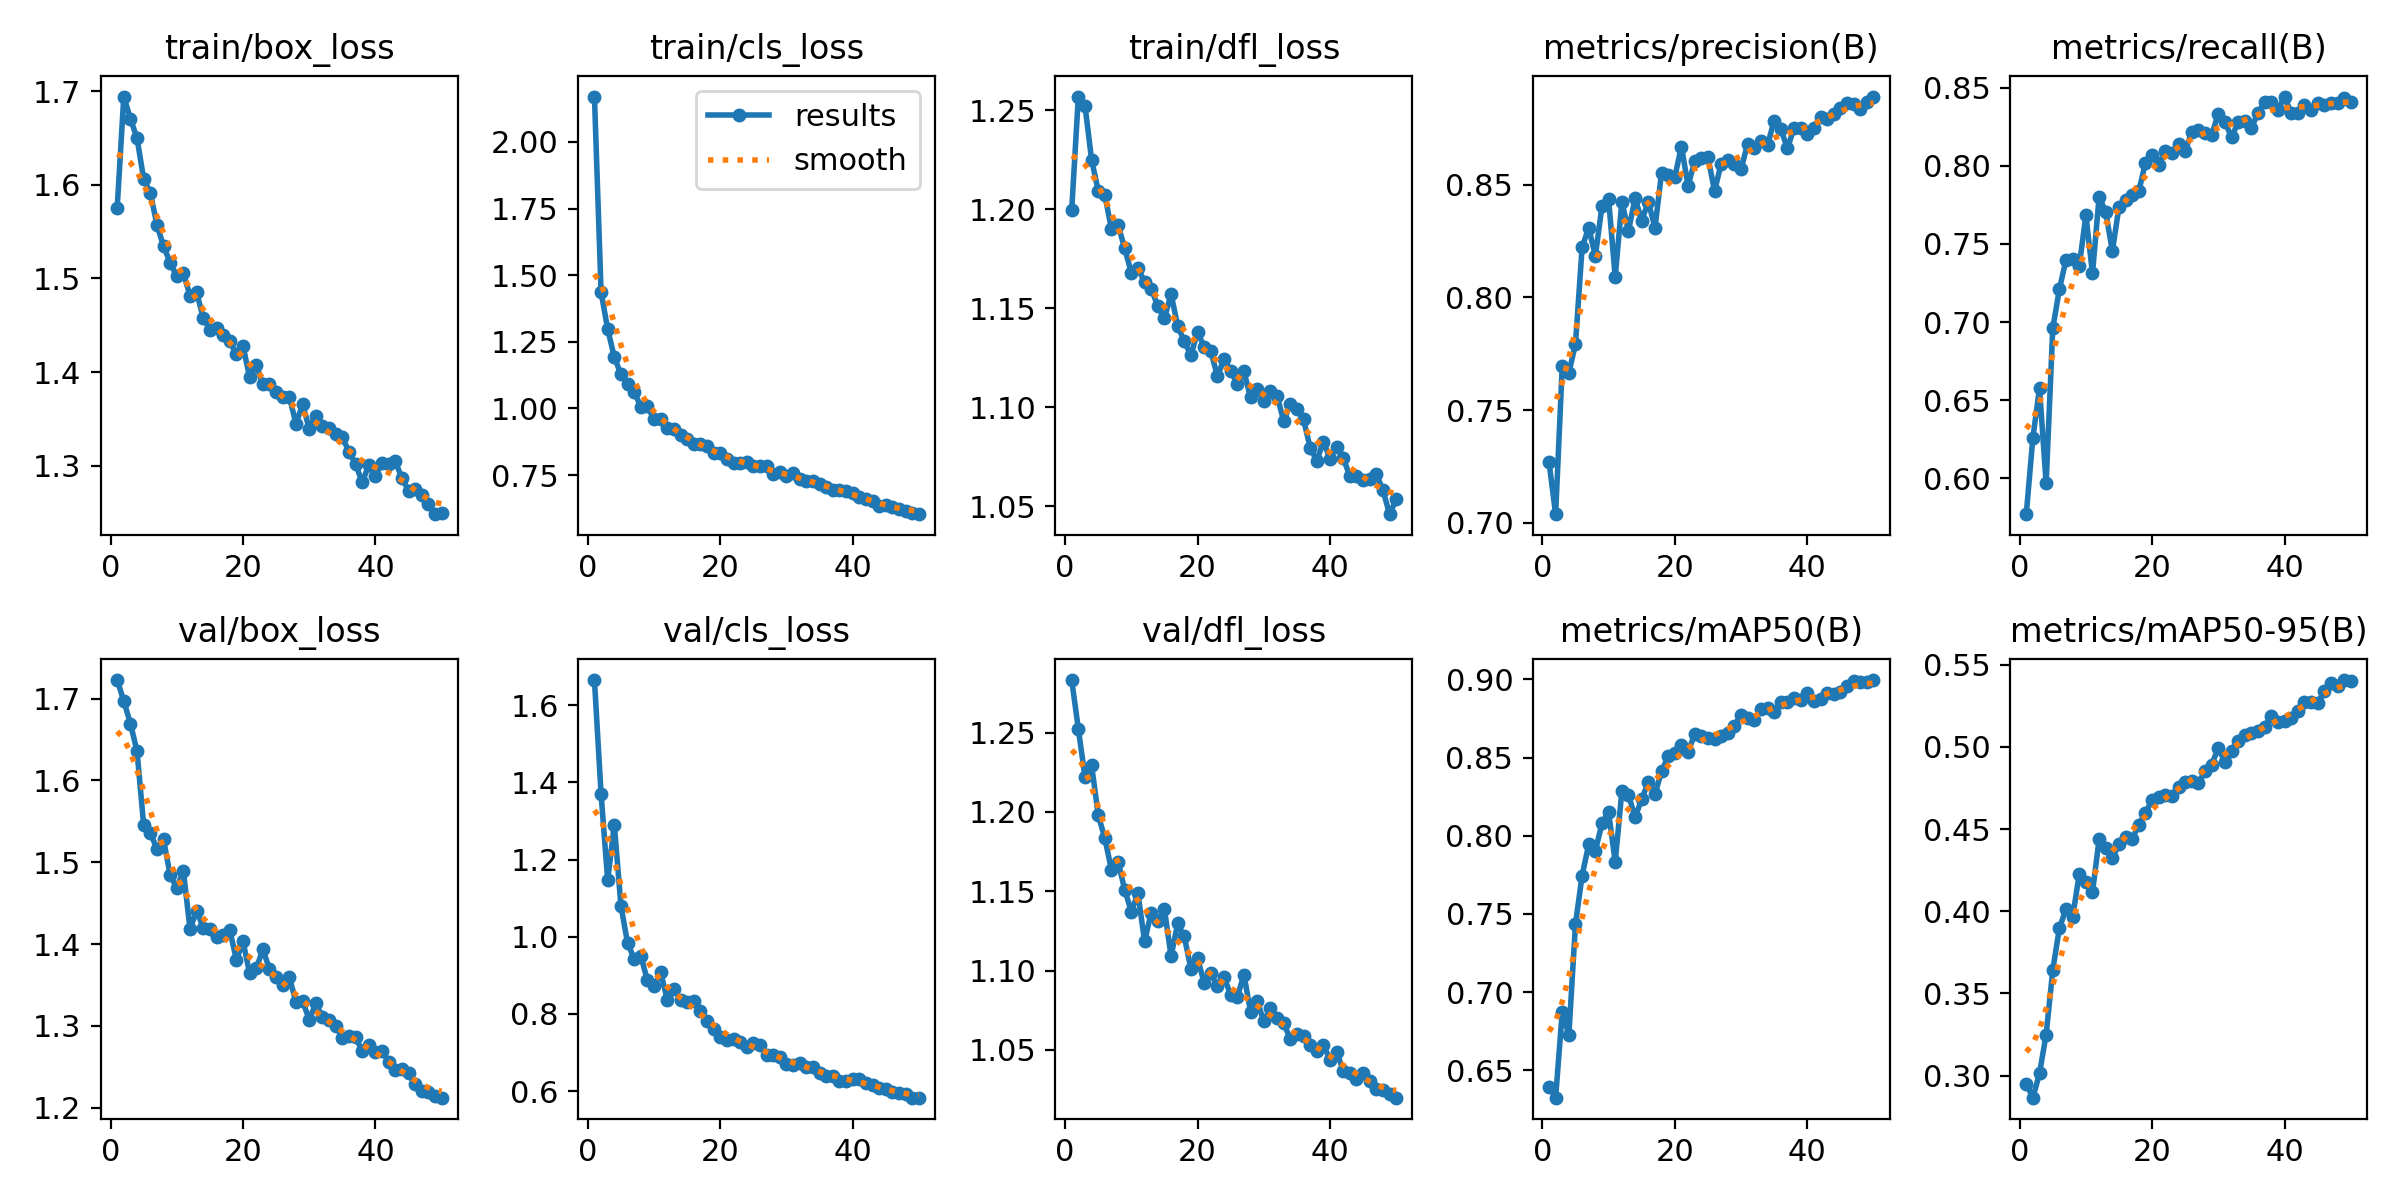

The file beside this chart, header and first rows:
epoch, time, train/box_loss, train/cls_loss, train/dfl_loss, metrics/precision(B), metrics/recall(B), metrics/mAP50(B), metrics/mAP50-95(B), val/box_loss, val/cls_loss, val/dfl_loss, lr/pg0, lr/pg1, lr/pg2
1, 1545, 1.575, 2.17, 1.2, 0.727, 0.577, 0.6397, 0.295, 1.723, 1.665, 1.283, 0.0006647, 0.0006647, 0.0006647
2, 3256, 1.694, 1.437, 1.257, 0.7038, 0.626, 0.6326, 0.2866, 1.697, 1.37, 1.252, 0.001305, 0.001305, 0.001305
3, 4799, 1.671, 1.298, 1.252, 0.7694, 0.6575, 0.6875, 0.3014, 1.67, 1.147, 1.222, 0.001919, 0.001919, 0.001919
4, 6339, 1.65, 1.193, 1.225, 0.7665, 0.5967, 0.6727, 0.325, 1.636, 1.291, 1.23, 0.001881, 0.001881, 0.001881
5, 7879, 1.606, 1.128, 1.209, 0.7794, 0.6959, 0.7436, 0.3642, 1.545, 1.08, 1.198, 0.001842, 0.001842, 0.001842
6, 9422, 1.592, 1.093, 1.207, 0.8222, 0.721, 0.7746, 0.3897, 1.536, 0.9837, 1.183, 0.001802, 0.001802, 0.001802
7, 10972, 1.557, 1.062, 1.19, 0.8309, 0.7398, 0.7945, 0.4014, 1.517, 0.9431, 1.163, 0.001762, 0.001762, 0.001762
8, 13033, 1.534, 1.007, 1.192, 0.8184, 0.7406, 0.7903, 0.3965, 1.528, 0.9505, 1.169, 0.001723, 0.001723, 0.001723
9, 14574, 1.517, 1.007, 1.18, 0.8405, 0.7357, 0.808, 0.4225, 1.484, 0.8872, 1.151, 0.001683, 0.001683, 0.001683
10, 16116, 1.502, 0.9595, 1.168, 0.8435, 0.7683, 0.8151, 0.4179, 1.469, 0.8712, 1.137, 0.001644, 0.001644, 0.001644
11, 17657, 1.505, 0.9603, 1.17, 0.809, 0.7311, 0.7832, 0.4116, 1.489, 0.9079, 1.149, 0.001604, 0.001604, 0.001604
12, 19198, 1.481, 0.9279, 1.163, 0.8424, 0.7802, 0.8284, 0.4438, 1.418, 0.8366, 1.118, 0.001564, 0.001564, 0.001564
13, 20738, 1.485, 0.9248, 1.16, 0.8296, 0.7704, 0.8262, 0.4383, 1.441, 0.865, 1.136, 0.001525, 0.001525, 0.001525
14, 22277, 1.458, 0.8993, 1.151, 0.844, 0.7454, 0.8119, 0.4321, 1.42, 0.8363, 1.131, 0.001485, 0.001485, 0.001485
15, 23816, 1.445, 0.8843, 1.145, 0.8341, 0.7737, 0.8232, 0.4408, 1.418, 0.8306, 1.139, 0.001446, 0.001446, 0.001446
16, 25354, 1.447, 0.867, 1.157, 0.8424, 0.778, 0.8345, 0.445, 1.409, 0.8334, 1.109, 0.001406, 0.001406, 0.001406
17, 26892, 1.439, 0.8652, 1.141, 0.831, 0.7814, 0.8266, 0.4441, 1.411, 0.8065, 1.13, 0.001366, 0.001366, 0.001366
18, 28433, 1.433, 0.8591, 1.133, 0.8553, 0.7839, 0.8412, 0.4527, 1.417, 0.7823, 1.122, 0.001327, 0.001327, 0.001327
19, 29972, 1.419, 0.8343, 1.126, 0.8543, 0.802, 0.8508, 0.46, 1.381, 0.7622, 1.101, 0.001287, 0.001287, 0.001287
20, 31511, 1.428, 0.8317, 1.138, 0.8535, 0.8072, 0.8527, 0.4675, 1.403, 0.7391, 1.108, 0.001248, 0.001248, 0.001248
21, 33050, 1.394, 0.8114, 1.13, 0.8669, 0.8008, 0.8582, 0.4692, 1.365, 0.7324, 1.092, 0.001208, 0.001208, 0.001208
22, 34589, 1.408, 0.7937, 1.128, 0.8495, 0.8096, 0.8535, 0.4705, 1.37, 0.7345, 1.098, 0.001168, 0.001168, 0.001168
23, 36128, 1.387, 0.7964, 1.116, 0.8605, 0.8083, 0.8651, 0.4699, 1.394, 0.7262, 1.09, 0.001129, 0.001129, 0.001129
24, 37668, 1.387, 0.7991, 1.124, 0.8619, 0.8138, 0.8636, 0.4758, 1.369, 0.7135, 1.096, 0.001089, 0.001089, 0.001089
25, 39208, 1.379, 0.7834, 1.119, 0.8623, 0.8096, 0.8628, 0.4786, 1.36, 0.7254, 1.085, 0.00105, 0.00105, 0.00105
26, 40747, 1.373, 0.7845, 1.112, 0.8472, 0.8216, 0.8621, 0.4792, 1.35, 0.72, 1.083, 0.00101, 0.00101, 0.00101
27, 42288, 1.374, 0.7831, 1.118, 0.8594, 0.8228, 0.8639, 0.4777, 1.36, 0.6936, 1.097, 0.0009704, 0.0009704, 0.0009704
28, 43828, 1.345, 0.7545, 1.105, 0.8609, 0.8208, 0.8657, 0.4851, 1.329, 0.6933, 1.074, 0.0009308, 0.0009308, 0.0009308
29, 45373, 1.366, 0.7608, 1.109, 0.8592, 0.8197, 0.8702, 0.4892, 1.331, 0.6878, 1.081, 0.0008912, 0.0008912, 0.0008912
30, 48984, 1.34, 0.7479, 1.103, 0.857, 0.8333, 0.8774, 0.4993, 1.308, 0.6704, 1.068, 0.0008516, 0.0008516, 0.0008516
31, 50525, 1.354, 0.7567, 1.108, 0.8682, 0.8282, 0.875, 0.4907, 1.328, 0.6675, 1.076, 0.000812, 0.000812, 0.000812
32, 52066, 1.342, 0.7335, 1.106, 0.8662, 0.8181, 0.8739, 0.4977, 1.311, 0.674, 1.07, 0.0007724, 0.0007724, 0.0007724
33, 53602, 1.34, 0.7291, 1.093, 0.8696, 0.828, 0.881, 0.5038, 1.307, 0.663, 1.067, 0.0007328, 0.0007328, 0.0007328
34, 55143, 1.334, 0.7288, 1.102, 0.8676, 0.829, 0.8817, 0.5071, 1.3, 0.6632, 1.057, 0.0006932, 0.0006932, 0.0006932
35, 59956, 1.33, 0.7183, 1.099, 0.8785, 0.8243, 0.879, 0.5085, 1.285, 0.6476, 1.06, 0.0006536, 0.0006536, 0.0006536
36, 62485, 1.315, 0.7056, 1.094, 0.8747, 0.8339, 0.8853, 0.5094, 1.288, 0.6387, 1.059, 0.000614, 0.000614, 0.000614
37, 64210, 1.302, 0.6955, 1.08, 0.8661, 0.8406, 0.8858, 0.5123, 1.286, 0.6398, 1.053, 0.0005744, 0.0005744, 0.0005744
38, 95418, 1.282, 0.6941, 1.073, 0.8751, 0.8407, 0.8878, 0.519, 1.269, 0.6267, 1.05, 0.0005348, 0.0005348, 0.0005348
39, 96966, 1.301, 0.6894, 1.083, 0.8751, 0.8356, 0.8868, 0.515, 1.276, 0.6272, 1.053, 0.0004952, 0.0004952, 0.0004952
40, 98506, 1.289, 0.6825, 1.074, 0.8724, 0.8443, 0.8914, 0.5159, 1.268, 0.631, 1.044, 0.0004556, 0.0004556, 0.0004556
41, 100046, 1.302, 0.6689, 1.08, 0.8753, 0.8338, 0.8859, 0.5175, 1.269, 0.6315, 1.049, 0.000416, 0.000416, 0.000416
42, 101585, 1.302, 0.6587, 1.074, 0.8802, 0.8336, 0.8872, 0.5221, 1.256, 0.6213, 1.037, 0.0003764, 0.0003764, 0.0003764
43, 103122, 1.304, 0.6547, 1.065, 0.8792, 0.8389, 0.8912, 0.5275, 1.246, 0.617, 1.036, 0.0003368, 0.0003368, 0.0003368
44, 104662, 1.287, 0.634, 1.066, 0.8813, 0.8357, 0.8904, 0.5275, 1.248, 0.6081, 1.031, 0.0002972, 0.0002972, 0.0002972
45, 106201, 1.273, 0.636, 1.063, 0.8841, 0.8401, 0.8921, 0.5268, 1.243, 0.606, 1.035, 0.0002576, 0.0002576, 0.0002576
46, 107738, 1.275, 0.6311, 1.064, 0.8862, 0.839, 0.8955, 0.5339, 1.229, 0.5979, 1.03, 0.000218, 0.000218, 0.000218
47, 109278, 1.269, 0.623, 1.066, 0.886, 0.8403, 0.8987, 0.5391, 1.221, 0.594, 1.026, 0.0001784, 0.0001784, 0.0001784
48, 110815, 1.259, 0.6149, 1.058, 0.8838, 0.8399, 0.898, 0.5372, 1.219, 0.592, 1.025, 0.0001388, 0.0001388, 0.0001388
49, 112353, 1.248, 0.6094, 1.046, 0.8866, 0.8432, 0.8981, 0.5406, 1.215, 0.5831, 1.022, 9.92e-05, 9.92e-05, 9.92e-05
50, 113891, 1.25, 0.6034, 1.053, 0.8891, 0.8411, 0.8995, 0.5402, 1.212, 0.5833, 1.02, 5.96e-05, 5.96e-05, 5.96e-05
